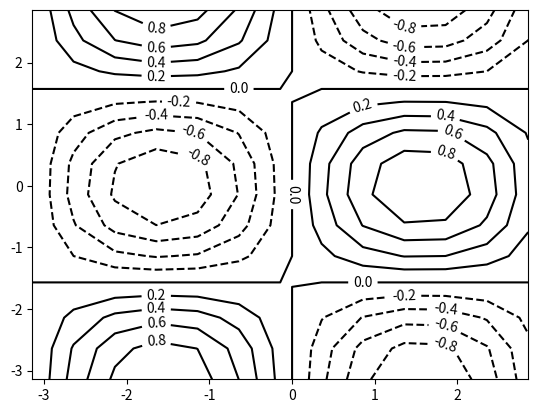

Write Python code to recreate this figure.
import numpy as np
x = y = np.arange(-np.pi,np.pi,0.5)
z = np.outer(np.cos(y),np.sin(x))

X, Y = np.meshgrid(x, y)
Z = z


from mpl_toolkits.mplot3d import Axes3D
from matplotlib import cm
import matplotlib.pyplot as plt
fig1 = plt.figure(1)
ax = Axes3D(fig1)
ax.plot_surface(X, Y, Z)

ax.set_xlabel("x=sin")
ax.set_ylabel("y=cos")
ax.set_zlabel("z")

fig2 = plt.figure(2)
fig2 = plt.contour(X,Y,Z,10,colors='k')
plt.clabel(fig2, inline=1, fontsize=10) 

fig3 = plt.figure(3)
ax2 = Axes3D(fig3)
ax2.contour(X,Y,Z,10,colors='k')

plt.show()

